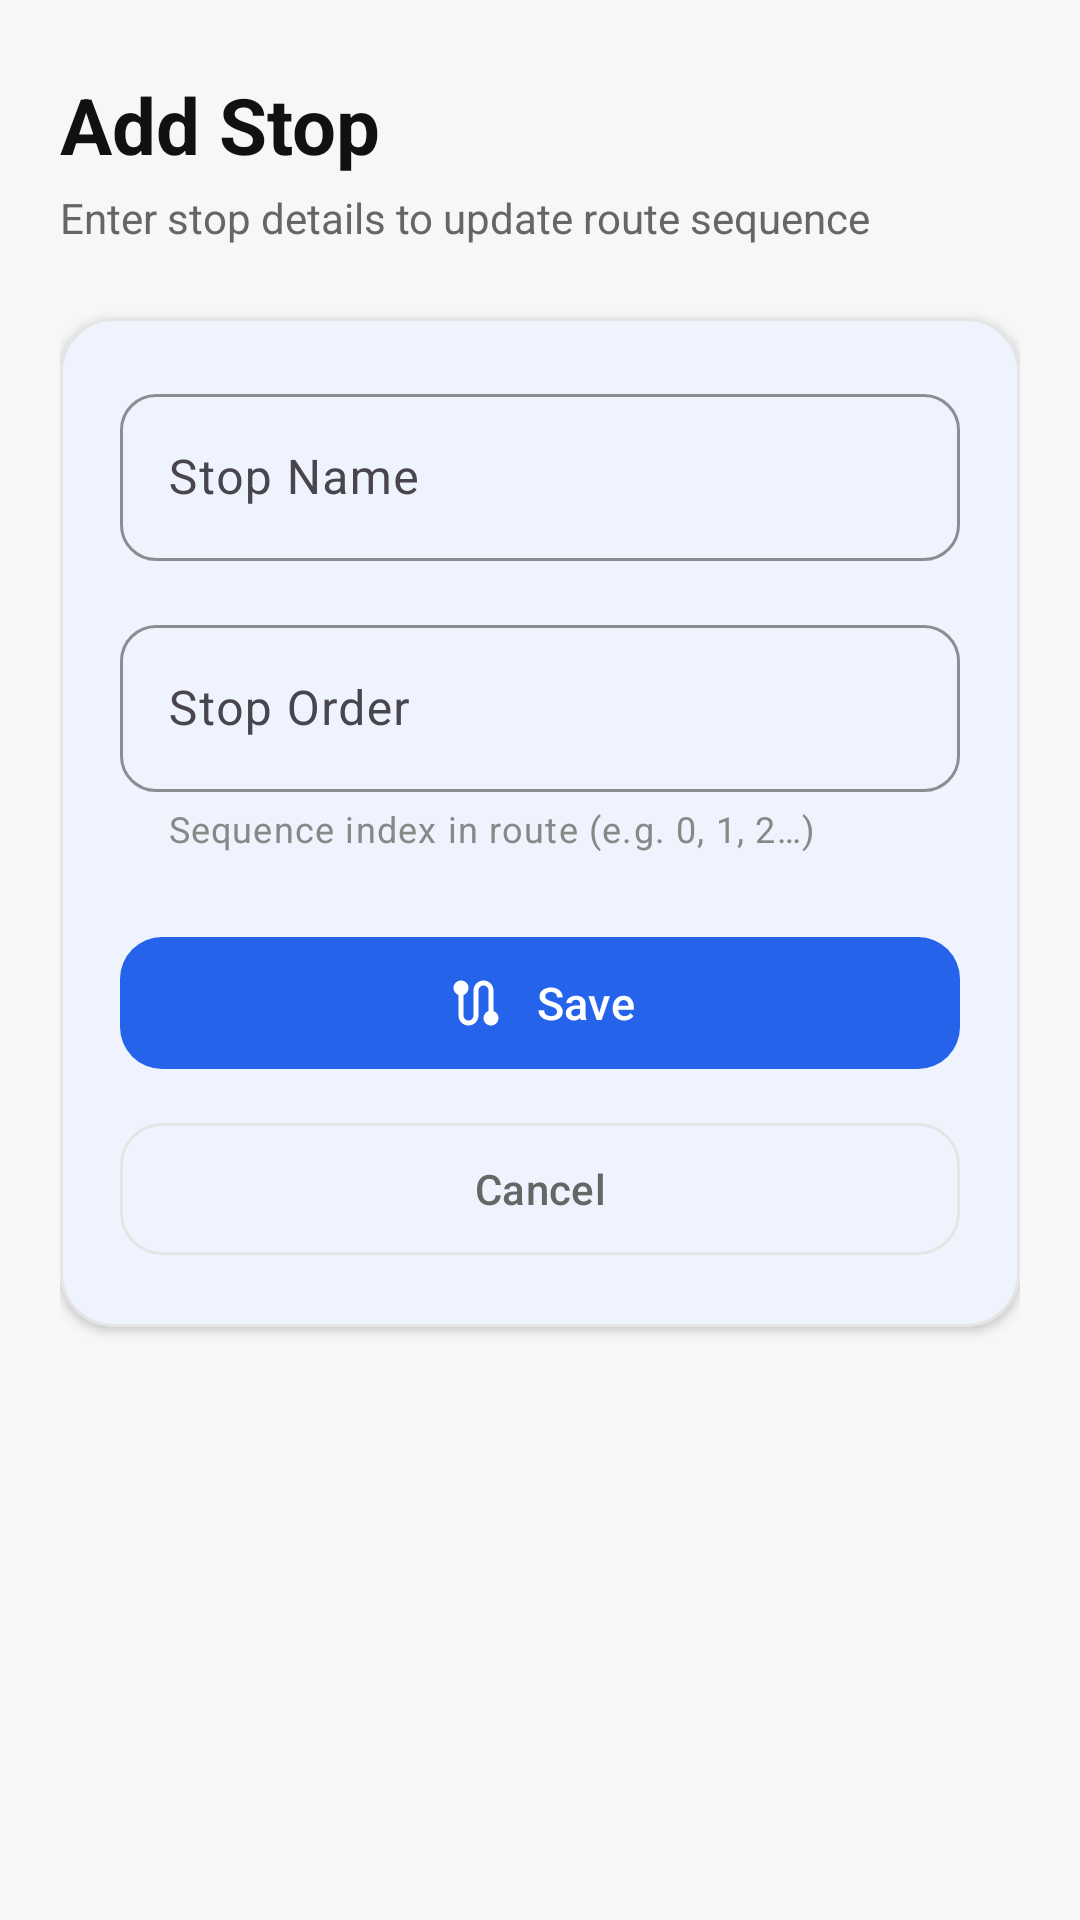

Android layout source for this screen:
<!-- AndroidManifest.xml: application theme Theme.BusSathi -->
<!-- res/layout/activity_stop_form.xml -->
<?xml version="1.0" encoding="utf-8"?>
<ScrollView xmlns:android="http://schemas.android.com/apk/res/android"
    xmlns:app="http://schemas.android.com/apk/res-auto"
    android:id="@+id/scrollStopForm"
    android:layout_width="match_parent"
    android:layout_height="match_parent"
    android:background="@color/bg_app"
    android:fillViewport="true"
    android:fitsSystemWindows="true">

    <LinearLayout
        android:layout_width="match_parent"
        android:layout_height="wrap_content"
        android:orientation="vertical"
        android:paddingStart="20dp"
        android:paddingTop="24dp"
        android:paddingEnd="20dp"
        android:paddingBottom="32dp">

        
        <TextView
            android:id="@+id/txtStopFormTitle"
            android:layout_width="match_parent"
            android:layout_height="wrap_content"
            android:text="@string/btn_add_stop"
            android:textColor="@color/text_primary"
            android:textSize="26sp"
            android:textStyle="bold" />

        <TextView
            android:layout_width="match_parent"
            android:layout_height="wrap_content"
            android:layout_marginTop="4dp"
            android:text="Enter stop details to update route sequence"
            android:textColor="@color/text_secondary"
            android:textSize="14sp" />

        
        <com.google.android.material.card.MaterialCardView
            android:layout_width="match_parent"
            android:layout_height="wrap_content"
            android:layout_marginTop="24dp"
            app:cardBackgroundColor="@color/surface_card"
            app:cardCornerRadius="18dp"
            app:cardElevation="2dp"
            app:strokeColor="@color/border_subtle"
            app:strokeWidth="1dp">

            <LinearLayout
                android:layout_width="match_parent"
                android:layout_height="wrap_content"
                android:orientation="vertical"
                android:padding="20dp">

                
                <com.google.android.material.textfield.TextInputLayout
                    style="@style/Widget.Material3.TextInputLayout.OutlinedBox"
                    android:layout_width="match_parent"
                    android:layout_height="wrap_content"
                    android:hint="@string/lbl_stop_name"
                    app:boxCornerRadiusBottomEnd="12dp"
                    app:boxCornerRadiusBottomStart="12dp"
                    app:boxCornerRadiusTopEnd="12dp"
                    app:boxCornerRadiusTopStart="12dp"
                    app:boxStrokeColor="@color/color_primary"
                    app:hintTextColor="@color/color_primary">

                    <com.google.android.material.textfield.TextInputEditText
                        android:id="@+id/etStopName"
                        android:layout_width="match_parent"
                        android:layout_height="wrap_content"
                        android:inputType="text"
                        android:textColor="@color/text_primary" />
                </com.google.android.material.textfield.TextInputLayout>

                
                <com.google.android.material.textfield.TextInputLayout
                    style="@style/Widget.Material3.TextInputLayout.OutlinedBox"
                    android:layout_width="match_parent"
                    android:layout_height="wrap_content"
                    android:layout_marginTop="16dp"
                    android:hint="@string/lbl_stop_order"
                    app:boxCornerRadiusBottomEnd="12dp"
                    app:boxCornerRadiusBottomStart="12dp"
                    app:boxCornerRadiusTopEnd="12dp"
                    app:boxCornerRadiusTopStart="12dp"
                    app:boxStrokeColor="@color/color_primary"
                    app:helperText="Sequence index in route (e.g. 0, 1, 2…)"
                    app:helperTextTextColor="@color/text_muted"
                    app:hintTextColor="@color/color_primary">

                    <com.google.android.material.textfield.TextInputEditText
                        android:id="@+id/etStopOrder"
                        android:layout_width="match_parent"
                        android:layout_height="wrap_content"
                        android:inputType="number"
                        android:textColor="@color/text_primary" />
                </com.google.android.material.textfield.TextInputLayout>

                
                <com.google.android.material.button.MaterialButton
                    android:id="@+id/btnSaveStop"
                    style="@style/Widget.Material3.Button"
                    android:layout_width="match_parent"
                    android:layout_height="52dp"
                    android:layout_marginTop="24dp"
                    android:text="@string/lbl_save"
                    android:textSize="15sp"
                    app:backgroundTint="@color/color_primary"
                    app:cornerRadius="14dp"
                    app:icon="@drawable/ic_route"
                    app:iconGravity="textStart"
                    app:iconPadding="10dp"
                    app:iconSize="20dp" />

                
                <com.google.android.material.button.MaterialButton
                    android:id="@+id/btnCancelStop"
                    style="@style/Widget.Material3.Button.OutlinedButton"
                    android:layout_width="match_parent"
                    android:layout_height="52dp"
                    android:layout_marginTop="10dp"
                    android:text="@string/lbl_cancel"
                    android:textColor="@color/text_secondary"
                    android:textSize="14sp"
                    app:cornerRadius="14dp"
                    app:strokeColor="@color/border_subtle"
                    app:strokeWidth="1dp" />

            </LinearLayout>
        </com.google.android.material.card.MaterialCardView>

    </LinearLayout>

</ScrollView>
<!-- resources referenced by this layout -->
<resources>
  <color name="bg_app">#F7F7F7</color>
  <color name="border_subtle">#E5E5E5</color>
  <color name="color_primary">#2563EB</color>
  <color name="surface_card">#FFFFFF</color>
  <color name="text_muted">#888888</color>
  <color name="text_primary">#111111</color>
  <color name="text_secondary">#666666</color>
  <!-- drawable ic_route (drawable) -->
  <vector xmlns:android="http://schemas.android.com/apk/res/android"
      android:width="24dp"
      android:height="24dp"
      android:viewportWidth="24"
      android:viewportHeight="24"
      android:tint="?attr/colorControlNormal">
    <path
        android:fillColor="@android:color/white"
        android:pathData="M19,15.18V7c0,-2.21 -1.79,-4 -4,-4s-4,1.79 -4,4v10c0,1.1 -0.9,2 -2,2s-2,-0.9 -2,-2V8.82C8.16,8.4 9,7.3 9,6c0,-1.66 -1.34,-3 -3,-3S3,4.34 3,6c0,1.3 0.84,2.4 2,2.82V17c0,2.21 1.79,4 4,4s4,-1.79 4,-4V7c0,-1.1 0.9,-2 2,-2s2,0.9 2,2v8.18c-1.16,0.41 -2,1.51 -2,2.82 0,1.66 1.34,3 3,3s3,-1.34 3,-3c0,-1.3 -0.84,-2.4 -2,-2.82z"/>
  </vector>
  <string name="btn_add_stop">Add Stop</string>
  <string name="lbl_cancel">Cancel</string>
  <string name="lbl_save">Save</string>
  <string name="lbl_stop_name">Stop Name</string>
  <string name="lbl_stop_order">Stop Order</string>
  <style name="Theme.BusSathi" parent="Base.Theme.BusSathi" />
  <style name="Base.Theme.BusSathi" parent="Theme.Material3.DayNight.NoActionBar">
          
          <item name="colorPrimary">@color/color_primary</item>
          <item name="colorPrimaryVariant">@color/color_primary_variant</item>
          <item name="colorSecondary">@color/color_secondary</item>
          <item name="colorSecondaryVariant">@color/color_secondary_variant</item>
  
          
          <item name="android:colorBackground">@color/bg_app</item>
          <item name="colorSurface">@color/surface_card</item>
          <item name="android:windowBackground">@color/bg_app</item>
  
          
          <item name="android:textColorPrimary">@color/text_primary</item>
          <item name="android:textColorSecondary">@color/text_secondary</item>
  
          
          <item name="android:statusBarColor">@color/bg_app</item>
          <item name="android:windowLightStatusBar">true</item>
          <item name="android:navigationBarColor">@color/bg_app</item>
          <item name="android:windowLightNavigationBar" tools:targetApi="o_mr1">true</item>
  
          
          <item name="radioButtonStyle">@style/Widget.BusSathi.RadioButton</item>
      </style>
  <color name="color_primary_variant">#1D4ED8</color>
  <color name="color_secondary">#14B8A6</color>
  <color name="color_secondary_variant">#0D9488</color>
  <style name="Widget.BusSathi.RadioButton" parent="Widget.Material3.CompoundButton.RadioButton">
          <item name="android:textColor">@color/text_primary</item>
          <item name="buttonTint">@color/color_primary</item>
      </style>
</resources>
